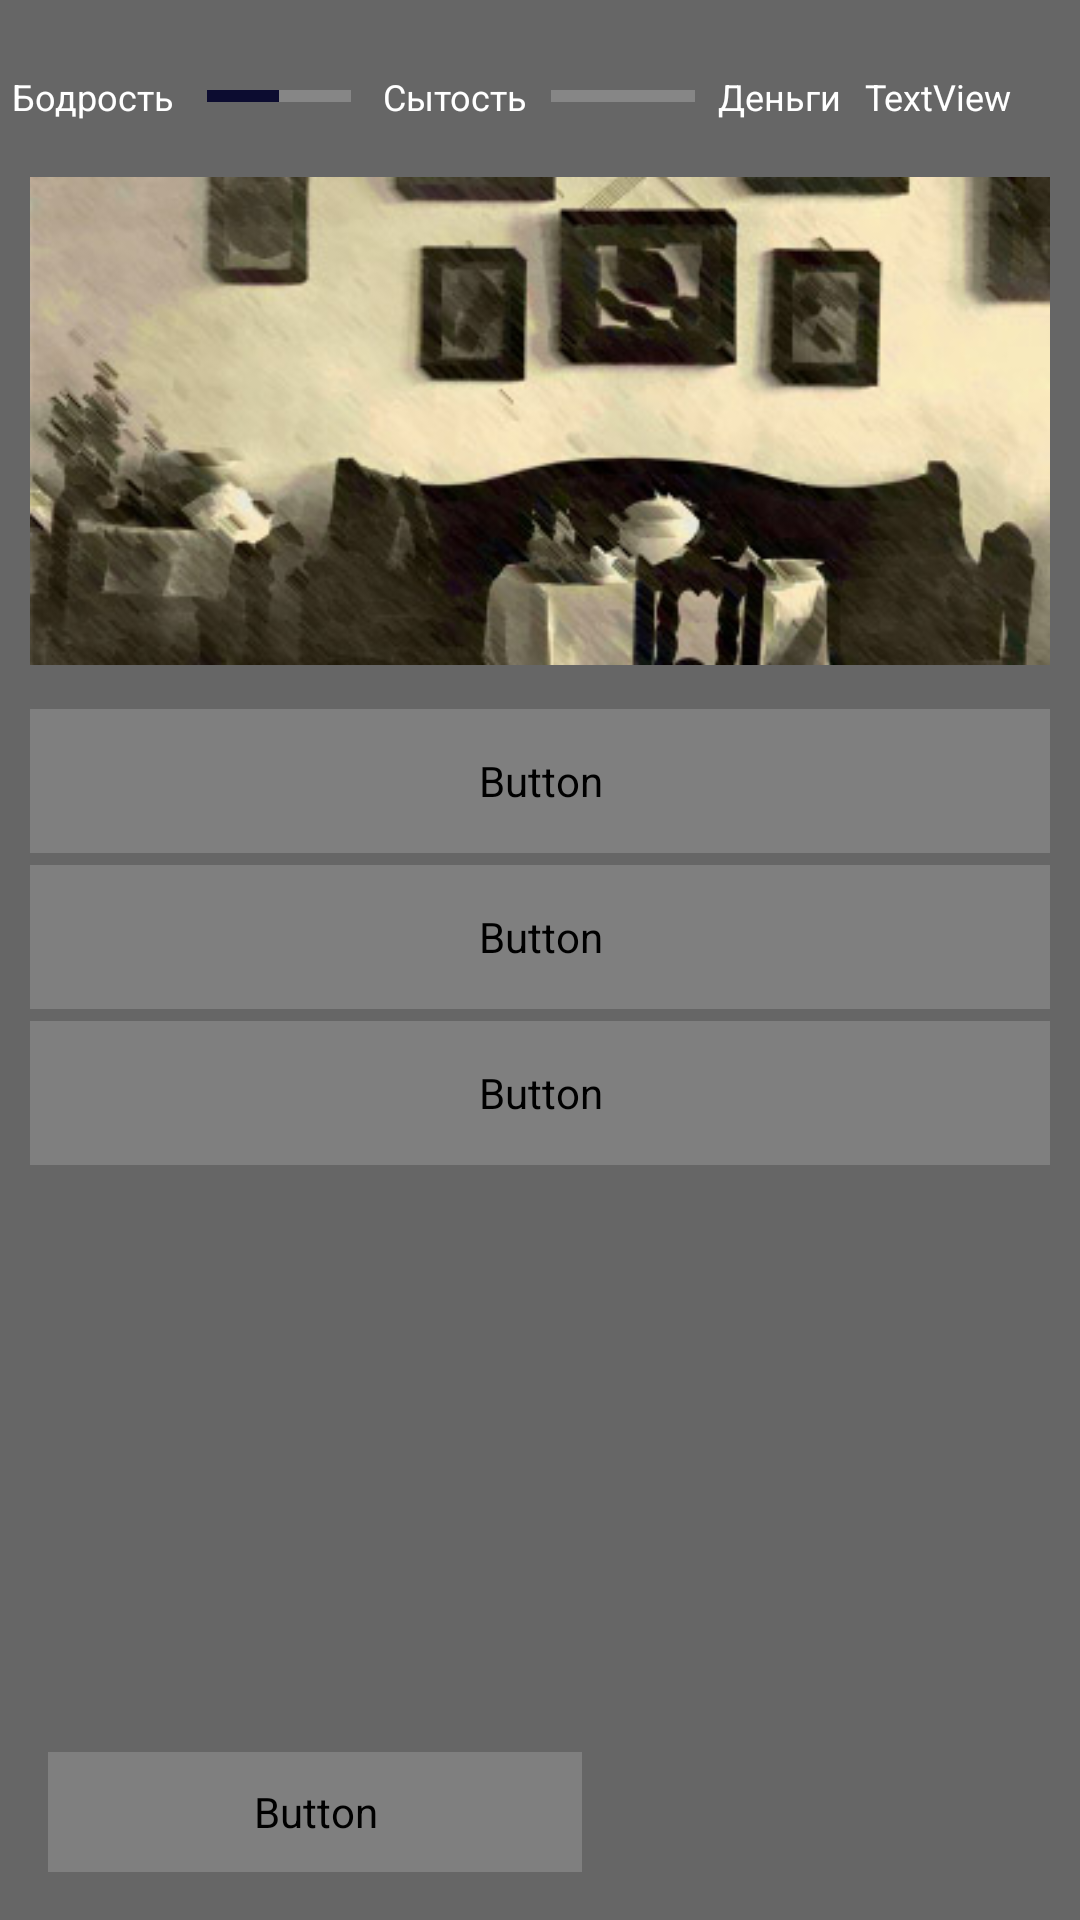

The Android layout XML behind this screen, and the referenced resources:
<!-- AndroidManifest.xml: application theme AppTheme -->
<!-- res/layout/activity_dacha.xml -->
<?xml version="1.0" encoding="utf-8"?>
<androidx.constraintlayout.widget.ConstraintLayout xmlns:android="http://schemas.android.com/apk/res/android"
    xmlns:app="http://schemas.android.com/apk/res-auto"
    xmlns:tools="http://schemas.android.com/tools"
    style="@style/AppTheme"
    android:layout_width="match_parent"
    android:layout_height="match_parent"
    android:background="@color/colorPrimary"
    android:theme="@style/AppTheme"
    tools:context=".Dacha">

    <ScrollView
        style="@style/AppTheme.ScrollView"
        android:layout_marginTop="8dp"
        app:layout_constraintEnd_toEndOf="parent"
        app:layout_constraintStart_toStartOf="parent"
        app:layout_constraintTop_toBottomOf="@+id/textView17">

        <LinearLayout
            android:layout_width="match_parent"
            android:layout_height="wrap_content"
            android:orientation="vertical">

            <ImageView
                android:id="@+id/imageView4"
                android:layout_width="match_parent"
                android:layout_height="match_parent"
                app:srcCompat="@drawable/flat2" />

            <Button
                android:id="@+id/button12"
                style="@style/AppTheme.Button"
                android:layout_width="match_parent"
                android:layout_height="48dp"
                android:layout_marginTop="4dp"
                android:onClick="relax2"
                android:text="@string/dacha1" />

            <Button
                android:id="@+id/button13"
                style="@style/AppTheme.Button"
                android:layout_width="match_parent"
                android:layout_height="48dp"
                android:layout_marginTop="4dp"
                android:onClick="relax5"
                android:text="@string/dacha2" />

            <Button
                android:id="@+id/button21"
                style="@style/AppTheme.Button"
                android:layout_width="match_parent"
                android:layout_height="48dp"
                android:layout_marginTop="4dp"
                android:onClick="narodnik"
                android:text="@string/narodnik" />
        </LinearLayout>
    </ScrollView>

    <TextView
        android:id="@+id/textView16"
        android:layout_width="wrap_content"
        android:layout_height="wrap_content"
        android:layout_marginStart="4dp"
        android:layout_marginLeft="4dp"
        android:layout_marginTop="24dp"
        android:text="@string/relax"
        android:textAppearance="@style/AppTheme"
        android:textColor="@color/text"
        android:textSize="12sp"
        app:layout_constraintStart_toStartOf="parent"
        app:layout_constraintTop_toTopOf="parent" />

    <TextView
        android:id="@+id/textView17"
        android:layout_width="wrap_content"
        android:layout_height="wrap_content"
        android:layout_marginTop="24dp"
        android:text="@string/eat"
        android:textAppearance="@style/AppTheme"
        android:textColor="@color/text"
        android:textSize="12sp"
        app:layout_constraintEnd_toEndOf="parent"
        app:layout_constraintHorizontal_bias="0.41"
        app:layout_constraintStart_toStartOf="parent"
        app:layout_constraintTop_toTopOf="parent" />

    <TextView
        android:id="@+id/textView18"
        android:layout_width="wrap_content"
        android:layout_height="wrap_content"
        android:layout_marginTop="24dp"
        android:text="@string/money"
        android:textAppearance="@style/AppTheme"
        android:textColor="@color/text"
        android:textSize="12sp"
        app:layout_constraintEnd_toEndOf="parent"
        app:layout_constraintHorizontal_bias="0.75"
        app:layout_constraintStart_toStartOf="parent"
        app:layout_constraintTop_toTopOf="parent" />

    <TextView
        android:id="@+id/textView29"
        android:layout_width="wrap_content"
        android:layout_height="wrap_content"
        android:layout_marginStart="8dp"
        android:layout_marginLeft="8dp"
        android:layout_marginTop="24dp"
        android:text="TextView"
        android:textAppearance="@style/AppTheme"
        android:textColor="@color/text"
        android:textSize="12sp"
        app:layout_constraintStart_toEndOf="@+id/textView18"
        app:layout_constraintTop_toTopOf="parent" />

    <ProgressBar
        android:id="@+id/progressBar7"
        style="?android:attr/progressBarStyleHorizontal"
        android:layout_width="wrap_content"
        android:layout_height="wrap_content"
        android:layout_marginTop="24dp"
        android:progress="50"
        app:layout_constraintEnd_toStartOf="@+id/textView17"
        app:layout_constraintStart_toEndOf="@+id/textView16"
        app:layout_constraintTop_toTopOf="parent" />

    <ProgressBar
        android:id="@+id/progressBar8"
        style="?android:attr/progressBarStyleHorizontal"
        android:layout_width="wrap_content"
        android:layout_height="wrap_content"
        android:layout_marginTop="24dp"
        app:layout_constraintEnd_toStartOf="@+id/textView18"
        app:layout_constraintStart_toEndOf="@+id/textView17"
        app:layout_constraintTop_toTopOf="parent" />

    <Button
        android:id="@+id/button29"
        style="@style/AppTheme.ButtonBack"
        android:layout_marginStart="16dp"
        android:layout_marginLeft="16dp"
        android:layout_marginBottom="16dp"
        android:onClick="go_to_map"
        android:text="@string/go_to_map"
        app:layout_constraintBottom_toBottomOf="parent"
        app:layout_constraintStart_toStartOf="parent" />

</androidx.constraintlayout.widget.ConstraintLayout>
<!-- resources referenced by this layout -->
<resources>
  <color name="colorPrimary">#666666</color>
  <color name="text">#FFFFFF</color>
  <!-- drawable flat2: jpg bitmap (drawable-v24, 39172 bytes) -->
  <string name="dacha1">Заселиться на день</string>
  <string name="dacha2">Прогулка на свежем воздухе</string>
  <string name="eat">Сытость</string>
  <string name="go_to_map">Вернуться на карту</string>
  <string name="money">Деньги</string>
  <string name="narodnik">Народническая деят-ть</string>
  <string name="relax">Бодрость</string>
  <style name="AppTheme" parent="Theme.AppCompat">
          
          <item name="colorPrimary">@color/colorPrimary</item>
          <item name="colorPrimaryDark">@color/colorPrimaryDark</item>
          <item name="colorAccent">@color/colorAccent</item>
          <item name="android:typeface">serif</item>
      </style>
  <style name="AppTheme.Button" parent="AppTheme">
          <item name="android:textSize">16sp</item>
      </style>
  <style name="AppTheme.ButtonBack" parent="AppTheme.Button">
          <item name="android:layout_width">178dp</item>
          <item name="android:layout_height">40dp</item>
          <item name="android:textSize">14sp</item>
      </style>
  <style name="AppTheme.ScrollView" parent="AppTheme">
          <item name="android:layout_width">340dp</item>
          <item name="android:layout_height">412dp</item>
      </style>
  <color name="colorPrimaryDark">#333333</color>
  <color name="colorAccent">#0C0C30</color>
</resources>
